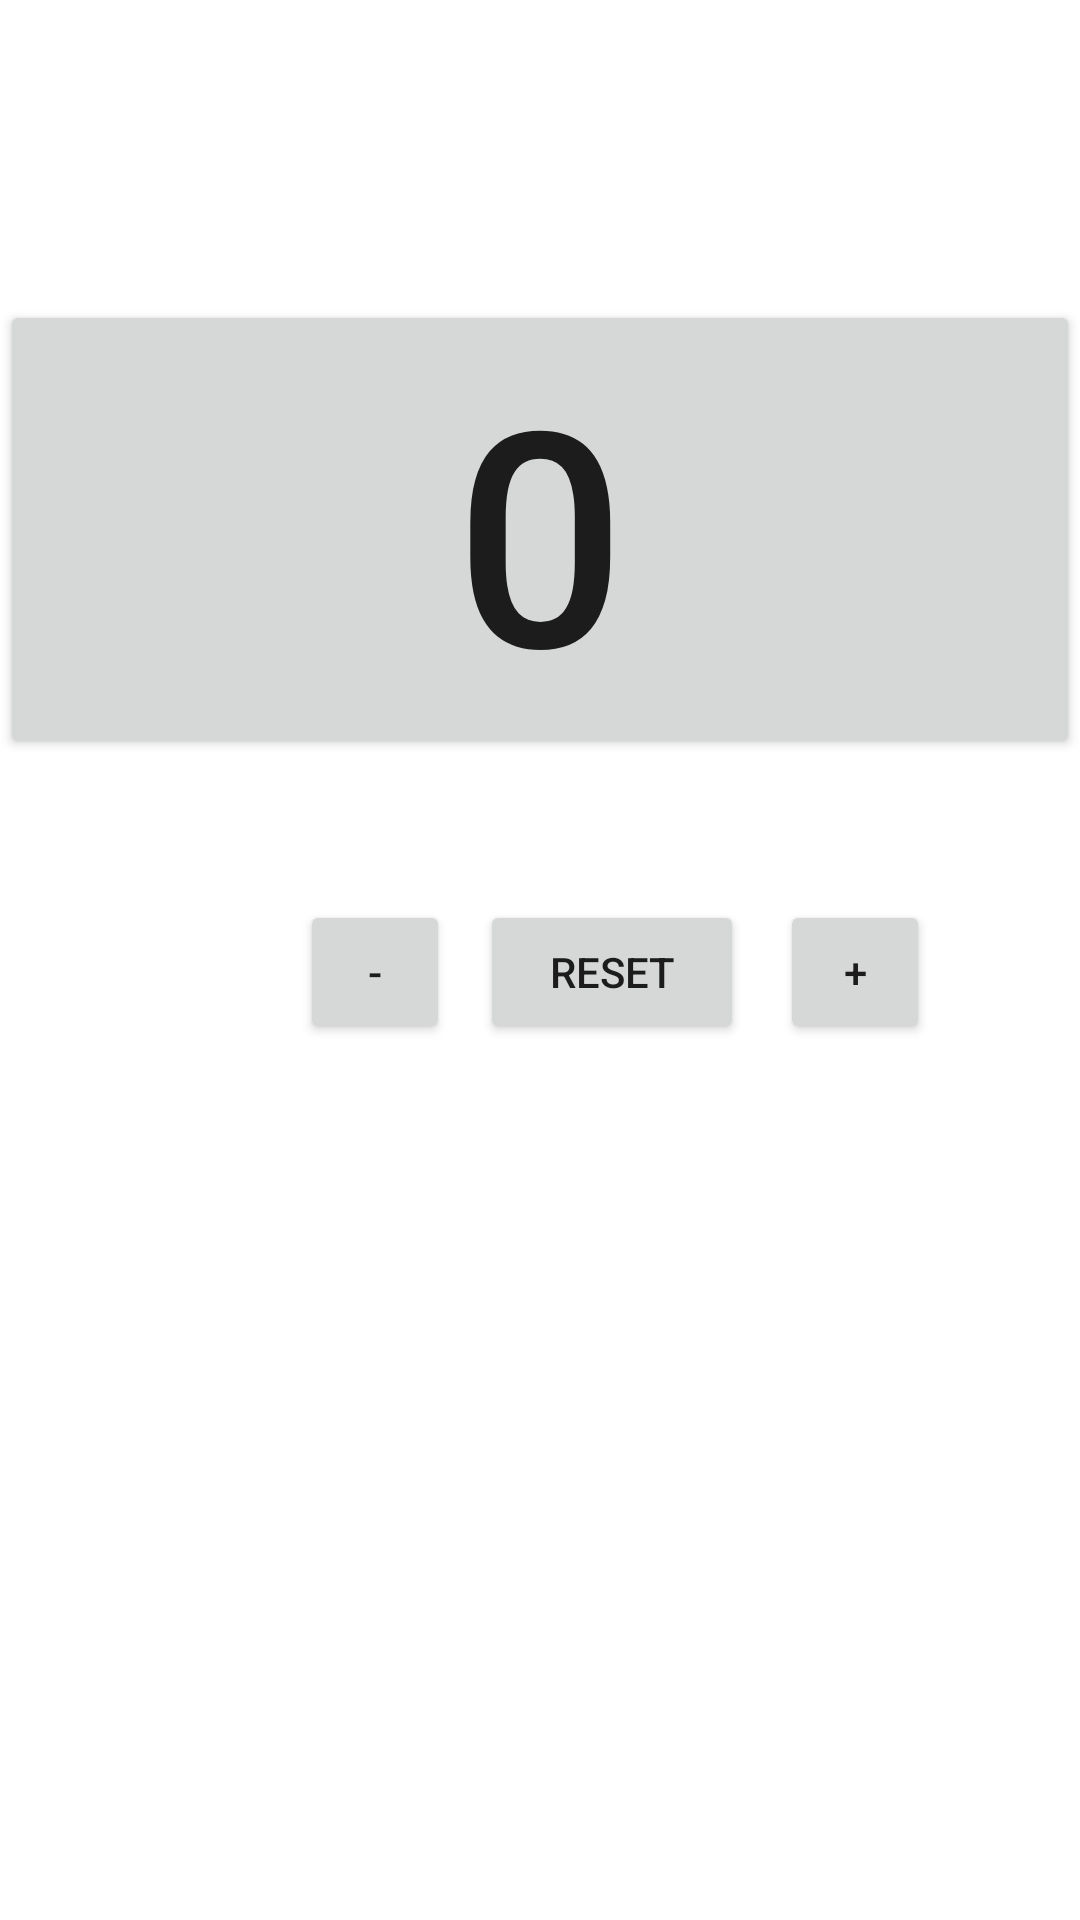

Produce the Android XML layout that renders to this screen, including the resource entries it uses.
<!-- AndroidManifest.xml: application theme Theme.FinalProjectLnT -->
<!-- res/layout/fragment_counter.xml -->
<?xml version="1.0" encoding="utf-8"?>
<FrameLayout xmlns:android="http://schemas.android.com/apk/res/android"
    xmlns:tools="http://schemas.android.com/tools"
    android:layout_width="match_parent"
    android:layout_height="match_parent"
    tools:context=".CounterFragment">

    
    <Button
        android:id="@+id/counter"
        android:layout_width="match_parent"
        android:layout_height="wrap_content"
        android:textAlignment="center"
        android:text="0"
        android:textSize="100dp"
        android:layout_marginTop="100dp"/>

    <Button
        android:id="@+id/min"
        android:layout_width="50dp"
        android:layout_height="wrap_content"
        android:layout_marginTop="300dp"
        android:layout_marginLeft="100dp"
        android:text="-" />

    <Button
        android:id="@+id/reset"
        android:layout_width="wrap_content"
        android:layout_height="wrap_content"
        android:layout_marginTop="300dp"
        android:layout_marginLeft="160dp"
        android:text="Reset" />

    <Button
        android:id="@+id/plus"
        android:layout_width="50dp"
        android:layout_height="wrap_content"
        android:layout_marginTop="300dp"
        android:layout_marginLeft="260dp"
        android:text="+" />

</FrameLayout>
<!-- resources referenced by this layout -->
<resources>
  <style name="Theme.FinalProjectLnT" parent="Theme.MaterialComponents.DayNight.DarkActionBar">
          
          <item name="colorPrimary">@color/purple_500</item>
          <item name="colorPrimaryVariant">@color/purple_700</item>
          <item name="colorOnPrimary">@color/white</item>
          
          <item name="colorSecondary">@color/teal_200</item>
          <item name="colorSecondaryVariant">@color/teal_700</item>
          <item name="colorOnSecondary">@color/black</item>
          
          <item name="android:statusBarColor" tools:targetApi="l">?attr/colorPrimaryVariant</item>
          
      </style>
  <!-- not gathered from this repository: default colours our renderer supplied (Android Studio template values) -->
  <color name="purple_500">#FF6200EE</color>
  <color name="purple_700">#FF3700B3</color>
  <color name="teal_200">#FF03DAC5</color>
  <color name="teal_700">#FF018786</color>
  <color name="black">#FF000000</color>
  <color name="white">#FFFFFFFF</color>
</resources>
